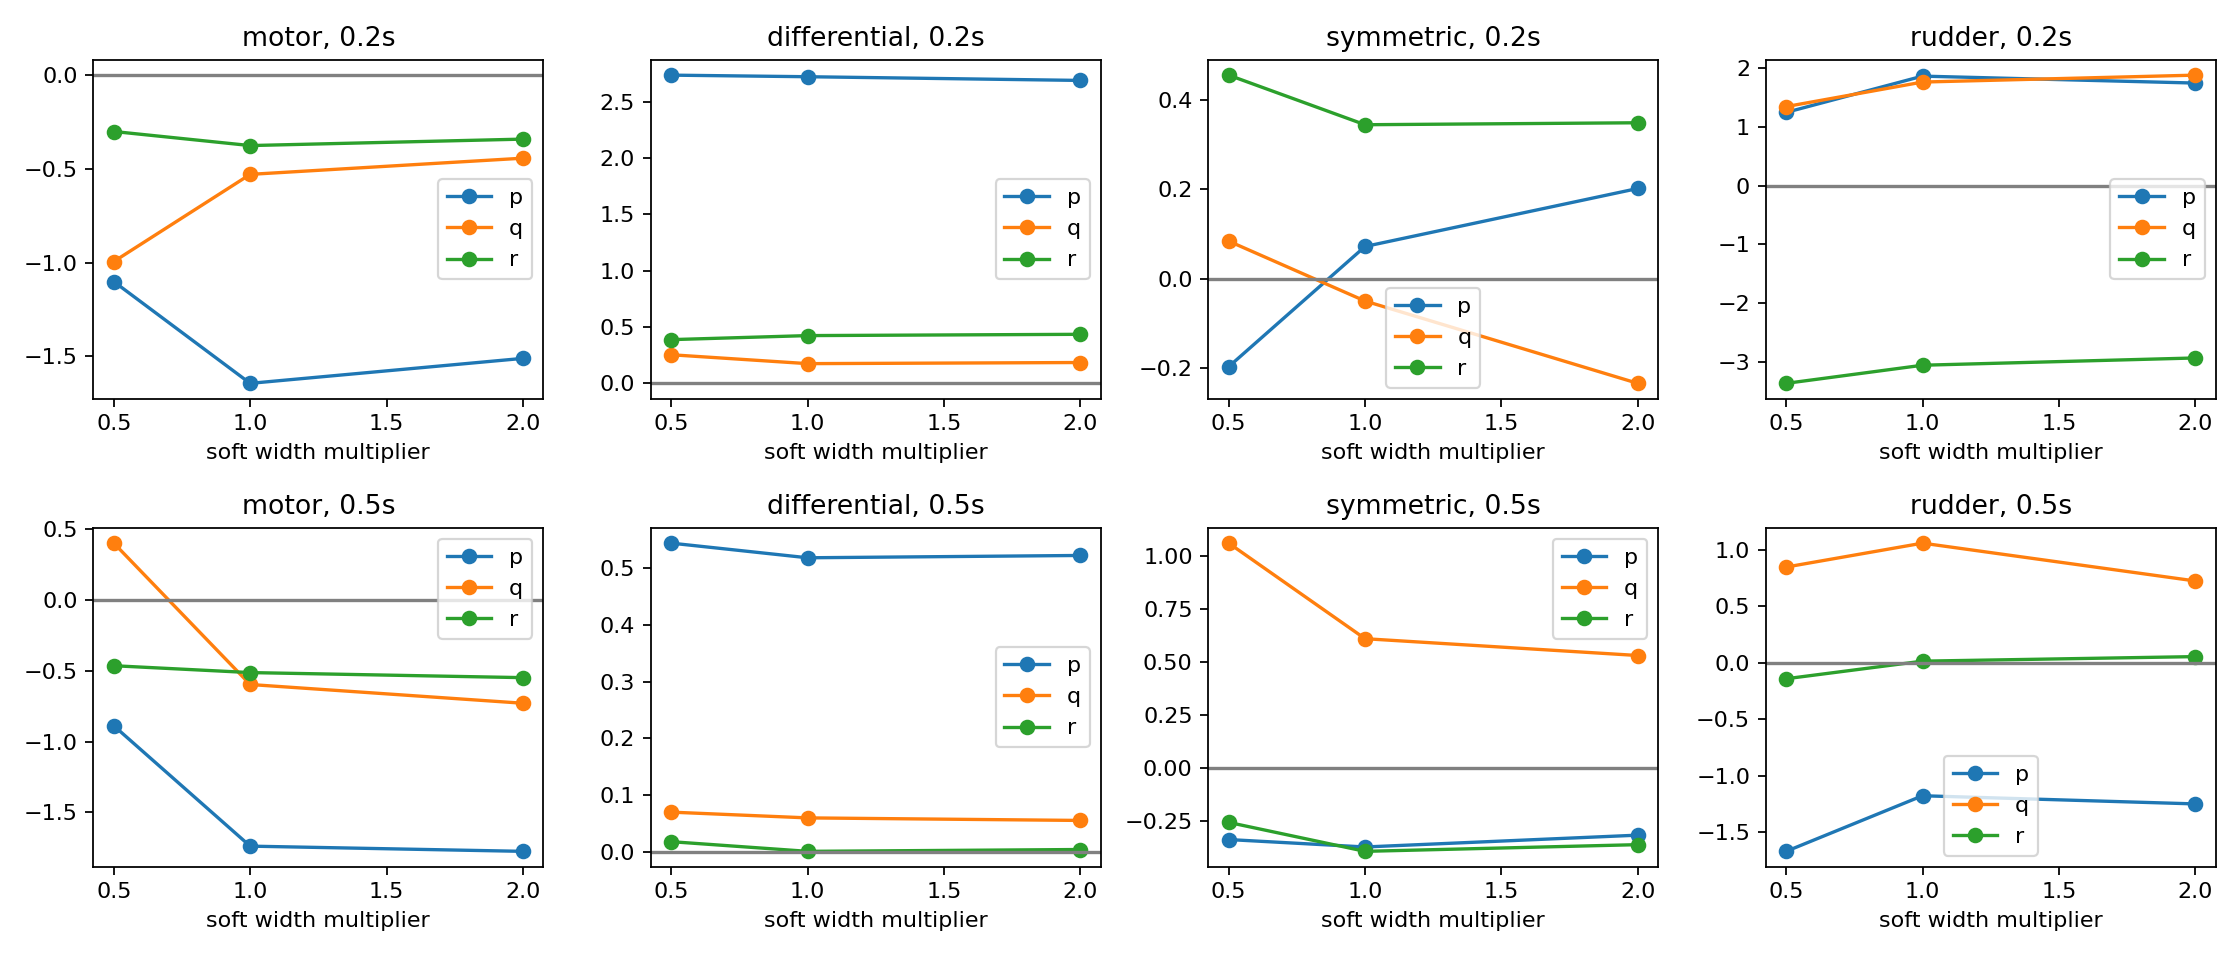

The data file committed next to this chart (first rows):
flight, mode, width, horizon, axis, channel, G, condition, residual_control_rms, pairs
00d803ef294b0e2907520c488d89345a9ef54f29…, 15, 0.5, 0.2, p, motor, -1.442, 2.736, 1.301, 840
00d803ef294b0e2907520c488d89345a9ef54f29…, 15, 0.5, 0.2, p, differential, 1.758, 2.736, 0.9991, 840
00d803ef294b0e2907520c488d89345a9ef54f29…, 15, 0.5, 0.2, p, symmetric, 0.3937, 2.736, 1.215, 840
00d803ef294b0e2907520c488d89345a9ef54f29…, 15, 0.5, 0.2, p, rudder, -0.004388, 2.736, 0.8891, 840
00d803ef294b0e2907520c488d89345a9ef54f29…, 15, 0.5, 0.2, q, motor, 6.03, 2.736, 1.301, 840
00d803ef294b0e2907520c488d89345a9ef54f29…, 15, 0.5, 0.2, q, differential, -0.1255, 2.736, 0.9991, 840
00d803ef294b0e2907520c488d89345a9ef54f29…, 15, 0.5, 0.2, q, symmetric, 3.323, 2.736, 1.215, 840
00d803ef294b0e2907520c488d89345a9ef54f29…, 15, 0.5, 0.2, q, rudder, -0.08004, 2.736, 0.8891, 840
00d803ef294b0e2907520c488d89345a9ef54f29…, 15, 0.5, 0.2, r, motor, 1.572, 2.736, 1.301, 840
00d803ef294b0e2907520c488d89345a9ef54f29…, 15, 0.5, 0.2, r, differential, -0.03856, 2.736, 0.9991, 840
00d803ef294b0e2907520c488d89345a9ef54f29…, 15, 0.5, 0.2, r, symmetric, 0.8911, 2.736, 1.215, 840
00d803ef294b0e2907520c488d89345a9ef54f29…, 15, 0.5, 0.2, r, rudder, -5.679, 2.736, 0.8891, 840
00d803ef294b0e2907520c488d89345a9ef54f29…, 15, 0.5, 0.5, p, motor, -4.954, 2.736, 1.301, 840
00d803ef294b0e2907520c488d89345a9ef54f29…, 15, 0.5, 0.5, p, differential, 0.4659, 2.736, 0.9991, 840
00d803ef294b0e2907520c488d89345a9ef54f29…, 15, 0.5, 0.5, p, symmetric, 1.215, 2.736, 1.215, 840
00d803ef294b0e2907520c488d89345a9ef54f29…, 15, 0.5, 0.5, p, rudder, -1.161, 2.736, 0.8891, 840
00d803ef294b0e2907520c488d89345a9ef54f29…, 15, 0.5, 0.5, q, motor, -8.577, 2.736, 1.301, 840
00d803ef294b0e2907520c488d89345a9ef54f29…, 15, 0.5, 0.5, q, differential, -0.2911, 2.736, 0.9991, 840
00d803ef294b0e2907520c488d89345a9ef54f29…, 15, 0.5, 0.5, q, symmetric, 1.045, 2.736, 1.215, 840
00d803ef294b0e2907520c488d89345a9ef54f29…, 15, 0.5, 0.5, q, rudder, 7.356, 2.736, 0.8891, 840
00d803ef294b0e2907520c488d89345a9ef54f29…, 15, 0.5, 0.5, r, motor, -2.21, 2.736, 1.301, 840
00d803ef294b0e2907520c488d89345a9ef54f29…, 15, 0.5, 0.5, r, differential, -0.4193, 2.736, 0.9991, 840
00d803ef294b0e2907520c488d89345a9ef54f29…, 15, 0.5, 0.5, r, symmetric, -0.0705, 2.736, 1.215, 840
00d803ef294b0e2907520c488d89345a9ef54f29…, 15, 0.5, 0.5, r, rudder, -0.4606, 2.736, 0.8891, 840
00d803ef294b0e2907520c488d89345a9ef54f29…, 15, 1.0, 0.2, p, motor, -3.664, 2.463, 1.386, 840
00d803ef294b0e2907520c488d89345a9ef54f29…, 15, 1.0, 0.2, p, differential, 1.752, 2.463, 0.9869, 840
00d803ef294b0e2907520c488d89345a9ef54f29…, 15, 1.0, 0.2, p, symmetric, 0.3976, 2.463, 1.26, 840
00d803ef294b0e2907520c488d89345a9ef54f29…, 15, 1.0, 0.2, p, rudder, 0.812, 2.463, 0.9979, 840
00d803ef294b0e2907520c488d89345a9ef54f29…, 15, 1.0, 0.2, q, motor, 5.945, 2.463, 1.386, 840
00d803ef294b0e2907520c488d89345a9ef54f29…, 15, 1.0, 0.2, q, differential, -0.04642, 2.463, 0.9869, 840
00d803ef294b0e2907520c488d89345a9ef54f29…, 15, 1.0, 0.2, q, symmetric, 2.275, 2.463, 1.26, 840
00d803ef294b0e2907520c488d89345a9ef54f29…, 15, 1.0, 0.2, q, rudder, -0.2721, 2.463, 0.9979, 840
00d803ef294b0e2907520c488d89345a9ef54f29…, 15, 1.0, 0.2, r, motor, 2.171, 2.463, 1.386, 840
00d803ef294b0e2907520c488d89345a9ef54f29…, 15, 1.0, 0.2, r, differential, 0.08387, 2.463, 0.9869, 840
00d803ef294b0e2907520c488d89345a9ef54f29…, 15, 1.0, 0.2, r, symmetric, 0.3979, 2.463, 1.26, 840
00d803ef294b0e2907520c488d89345a9ef54f29…, 15, 1.0, 0.2, r, rudder, -4.808, 2.463, 0.9979, 840
00d803ef294b0e2907520c488d89345a9ef54f29…, 15, 1.0, 0.5, p, motor, -2.984, 2.463, 1.386, 840
00d803ef294b0e2907520c488d89345a9ef54f29…, 15, 1.0, 0.5, p, differential, 0.06936, 2.463, 0.9869, 840
00d803ef294b0e2907520c488d89345a9ef54f29…, 15, 1.0, 0.5, p, symmetric, 1.659, 2.463, 1.26, 840
00d803ef294b0e2907520c488d89345a9ef54f29…, 15, 1.0, 0.5, p, rudder, -2.435, 2.463, 0.9979, 840
00d803ef294b0e2907520c488d89345a9ef54f29…, 15, 1.0, 0.5, q, motor, -7.743, 2.463, 1.386, 840
00d803ef294b0e2907520c488d89345a9ef54f29…, 15, 1.0, 0.5, q, differential, -0.08511, 2.463, 0.9869, 840
00d803ef294b0e2907520c488d89345a9ef54f29…, 15, 1.0, 0.5, q, symmetric, -0.07475, 2.463, 1.26, 840
00d803ef294b0e2907520c488d89345a9ef54f29…, 15, 1.0, 0.5, q, rudder, 6.735, 2.463, 0.9979, 840
00d803ef294b0e2907520c488d89345a9ef54f29…, 15, 1.0, 0.5, r, motor, -1.114, 2.463, 1.386, 840
00d803ef294b0e2907520c488d89345a9ef54f29…, 15, 1.0, 0.5, r, differential, -0.329, 2.463, 0.9869, 840
00d803ef294b0e2907520c488d89345a9ef54f29…, 15, 1.0, 0.5, r, symmetric, -0.5395, 2.463, 1.26, 840
00d803ef294b0e2907520c488d89345a9ef54f29…, 15, 1.0, 0.5, r, rudder, -2.118, 2.463, 0.9979, 840
00d803ef294b0e2907520c488d89345a9ef54f29…, 15, 2.0, 0.2, p, motor, -4.048, 2.382, 1.406, 840
00d803ef294b0e2907520c488d89345a9ef54f29…, 15, 2.0, 0.2, p, differential, 1.766, 2.382, 0.9901, 840
00d803ef294b0e2907520c488d89345a9ef54f29…, 15, 2.0, 0.2, p, symmetric, 0.4664, 2.382, 1.272, 840
00d803ef294b0e2907520c488d89345a9ef54f29…, 15, 2.0, 0.2, p, rudder, 1.037, 2.382, 1.03, 840
00d803ef294b0e2907520c488d89345a9ef54f29…, 15, 2.0, 0.2, q, motor, 5.596, 2.382, 1.406, 840
00d803ef294b0e2907520c488d89345a9ef54f29…, 15, 2.0, 0.2, q, differential, 0.02322, 2.382, 0.9901, 840
00d803ef294b0e2907520c488d89345a9ef54f29…, 15, 2.0, 0.2, q, symmetric, 2.103, 2.382, 1.272, 840
00d803ef294b0e2907520c488d89345a9ef54f29…, 15, 2.0, 0.2, q, rudder, -0.3335, 2.382, 1.03, 840
00d803ef294b0e2907520c488d89345a9ef54f29…, 15, 2.0, 0.2, r, motor, 2.203, 2.382, 1.406, 840
00d803ef294b0e2907520c488d89345a9ef54f29…, 15, 2.0, 0.2, r, differential, 0.1561, 2.382, 0.9901, 840
00d803ef294b0e2907520c488d89345a9ef54f29…, 15, 2.0, 0.2, r, symmetric, 0.2933, 2.382, 1.272, 840
00d803ef294b0e2907520c488d89345a9ef54f29…, 15, 2.0, 0.2, r, rudder, -4.351, 2.382, 1.03, 840
... 16,212 more rows
